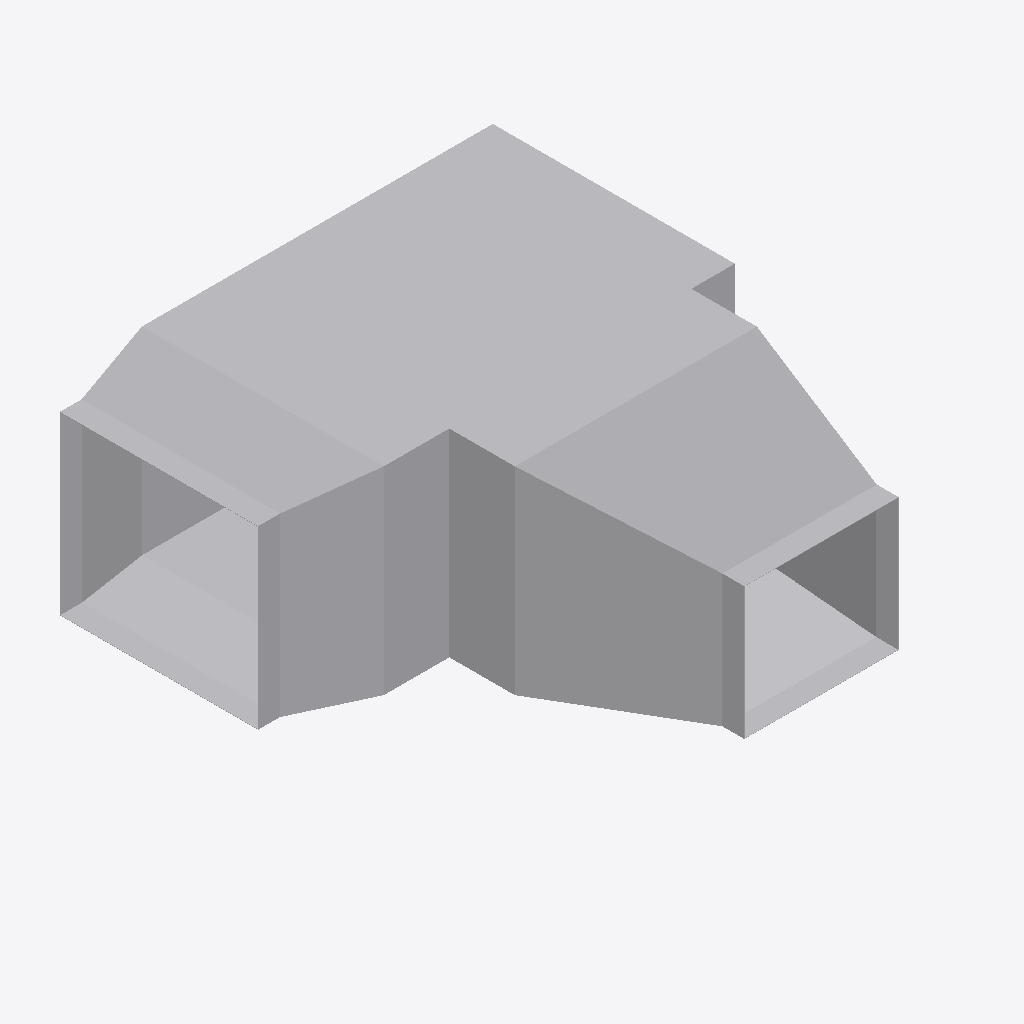
Isometric view of an IFC building model (IFC-SPF (STEP), schema IFC4, length unit metre), seen from the south-west, elements coloured by IFC class: 3 other elements (light grey).
Extent 1.0 m × 1.1 m × 0.5 m (x, y, z). Elements (3): 3 IfcDuctFitting.

HEADER;
FILE_DESCRIPTION(('ViewDefinition[DesignTransferView]'),'2;1');
FILE_NAME('/dev/null','2026-11-13T17:24:23+08:00',(''),(''),'IfcOpenShell 0.8.5','IfcOpenShell 0.8.5','Nobody');
FILE_SCHEMA(('IFC4'));
ENDSEC;
DATA;
#1=IFCPROJECT('0Exfe2XyXBdvWOJg4ZahEH',$,'Declared ideal rectangular tee',$,$,$,$,(#8),#3);
#10=IFCDUCTFITTING('2qcqvYPk5G8vc$41LcIAkK',$,'RECTANGULAR-TEE',$,$,#46,#41,$,.JUNCTION.);
#381=IFCDUCTFITTING('3keZvoOvDI1QEE40muWnKO',$,'RECTANGULAR-TRANSITION',$,$,#411,#380,$,.TRANSITION.);
#205=IFCDUCTFITTING('07b4f9lQPRehcpJNvrJdoA',$,'RECTANGULAR-TRANSITION',$,$,#235,#204,$,.TRANSITION.);
ENDSEC;
